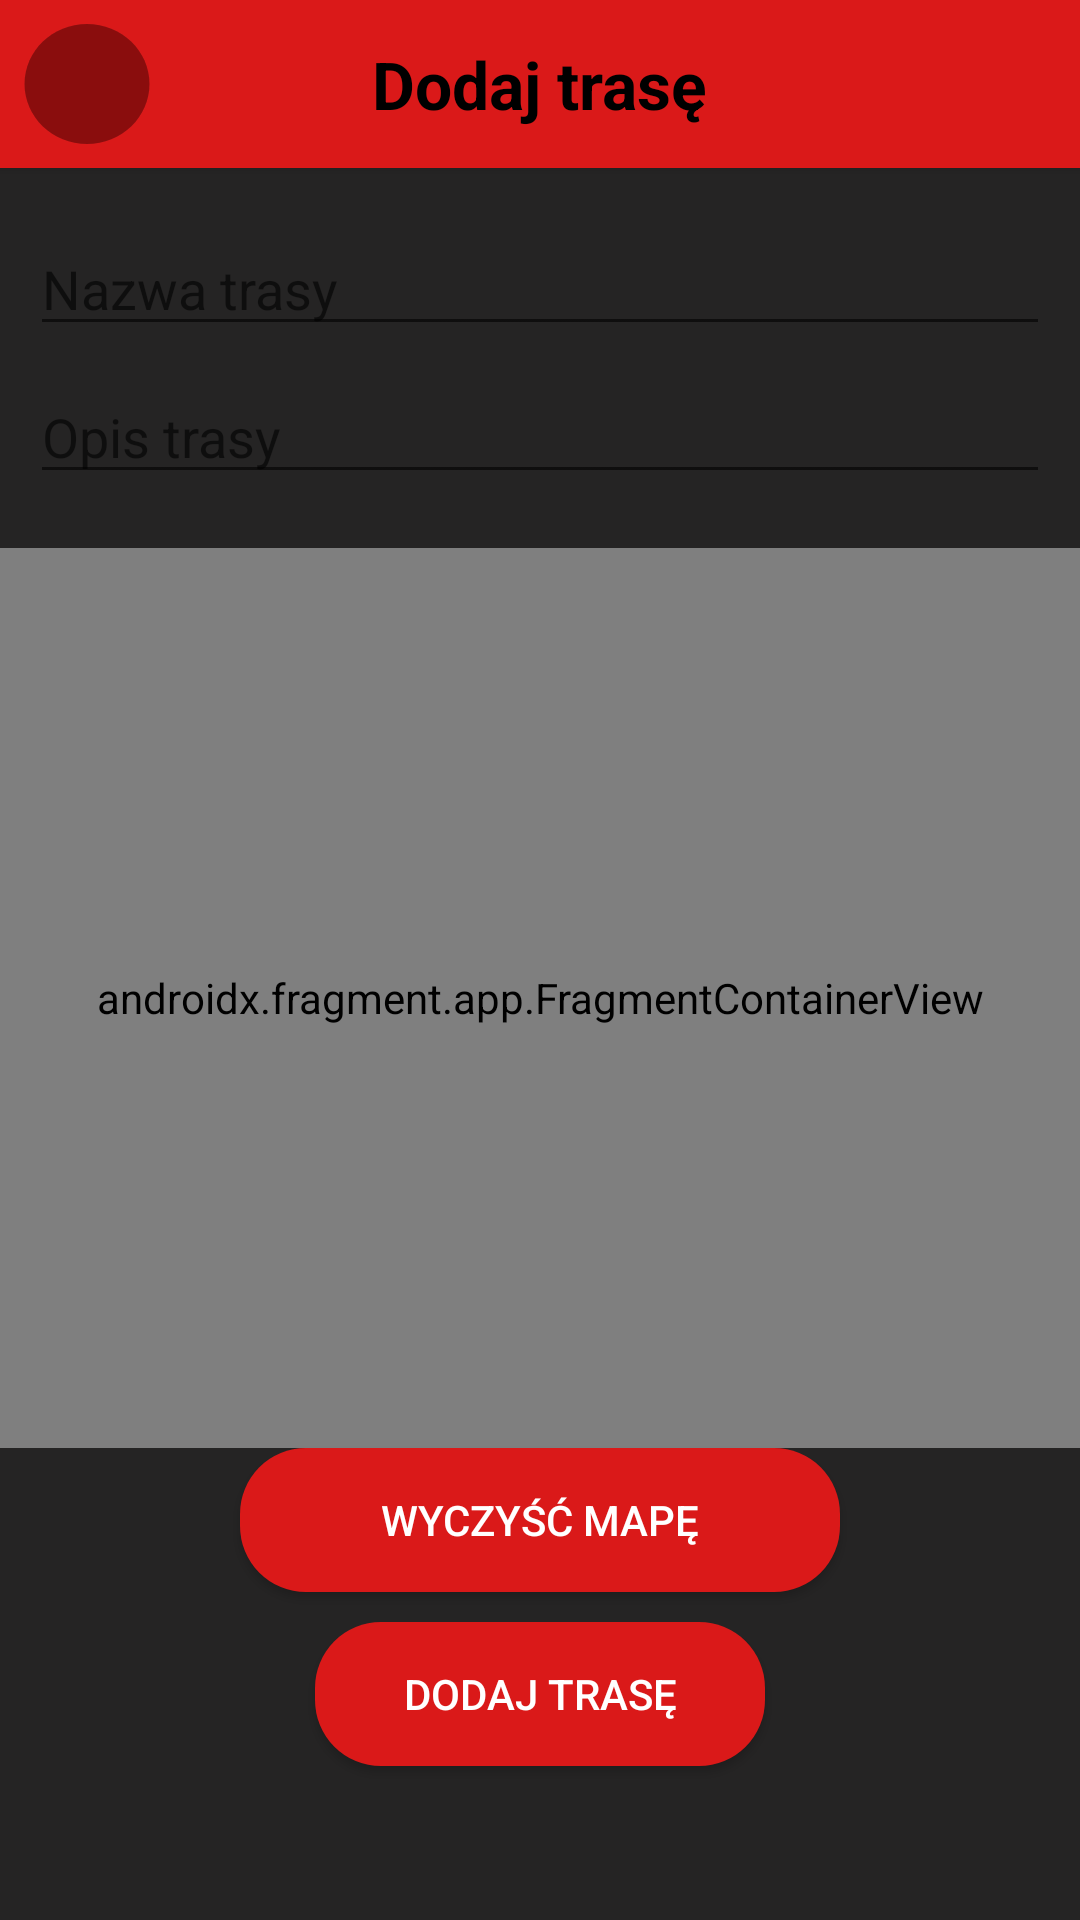

This screen was rendered from an Android layout file. Write that file and the resources it references.
<!-- AndroidManifest.xml: application theme Theme.MotoMeet -->
<!-- res/layout/fragment_add_route.xml -->
<?xml version="1.0" encoding="utf-8"?>
<RelativeLayout xmlns:android="http://schemas.android.com/apk/res/android"
    xmlns:tools="http://schemas.android.com/tools"
    xmlns:app="http://schemas.android.com/apk/res-auto"
    android:layout_width="match_parent"
    android:layout_height="match_parent"
    android:background="@color/grey"
    tools:context=".fragments.AddRouteFragment">

    <androidx.appcompat.widget.Toolbar
        android:layout_width="match_parent"
        android:layout_height="?attr/actionBarSize"
        android:id="@+id/toolbar"
        android:background="@color/red"
        android:elevation="2dp"
        android:layout_alignParentTop="true"
        app:contentInsetStart="0dp"
        app:contentInsetEnd="0dp"
        android:layout_marginBottom="8dp">

        <RelativeLayout
            android:layout_width="match_parent"
            android:layout_height="match_parent">

            <ImageButton
                android:id="@+id/returnBtn"
                android:layout_width="@dimen/circleBtnWidth"
                android:layout_height="@dimen/circleBtnHeight"
                android:layout_alignParentStart="true"
                android:layout_margin="4dp"
                android:background="@drawable/baseline_circle_24"
                android:elevation="3dp"
                android:padding="4dp"
                android:src="@drawable/baseline_arrow_back_24"
                android:layout_centerVertical="true"
                android:contentDescription="@string/returnBtnContDesc" />

            <TextView
                android:layout_height="wrap_content"
                android:layout_width="wrap_content"
                android:layout_centerHorizontal="true"
                android:text="@string/addRouteTitle"
                android:textStyle="bold"
                android:textSize="22sp"
                android:textColor="@color/black"
                android:layout_centerVertical="true"/>

        </RelativeLayout>

    </androidx.appcompat.widget.Toolbar>

    <LinearLayout
        android:layout_width="match_parent"
        android:layout_height="wrap_content"
        android:id="@+id/linearLayout"
        android:orientation="vertical"
        android:layout_below="@+id/toolbar"
        android:padding="10dp">

        <EditText
            android:id="@+id/routeNameET"
            android:layout_width="match_parent"
            android:layout_height="wrap_content"
            android:hint="@string/routeNameHint"
            android:layout_marginBottom="8dp"
            android:inputType="textPersonName"/>

        <EditText
            android:id="@+id/routeDescriptionET"
            android:layout_width="match_parent"
            android:layout_height="wrap_content"
            android:hint="@string/routeDescHint"
            android:inputType="textMultiLine"
            android:layout_marginBottom="8dp"/>

    </LinearLayout>

     <androidx.fragment.app.FragmentContainerView
        android:id="@+id/map"
        android:name="com.google.android.gms.maps.SupportMapFragment"
        android:layout_width="match_parent"
        android:layout_height="300dp"
        android:layout_below="@id/linearLayout"/>

    <androidx.appcompat.widget.AppCompatButton
        android:id="@+id/clearMapBtn"
        android:layout_width="200dp"
        android:layout_height="wrap_content"
        android:text="@string/clearMapBtn"
        android:textColor="@color/white"
        android:background="@drawable/button_background"
        android:layout_centerInParent="true"
        android:layout_below="@+id/map"
        android:layout_marginBottom="10dp"/>

    <androidx.appcompat.widget.AppCompatButton
        android:id="@+id/addRouteBtn"
        android:layout_width="150dp"
        android:layout_height="wrap_content"
        android:text="@string/addRouteBtn"
        android:textColor="@color/white"
        android:background="@drawable/button_background"
        android:layout_centerInParent="true"
        android:layout_below="@+id/clearMapBtn"/>


</RelativeLayout>
<!-- resources referenced by this layout -->
<resources>
  <color name="black">#FF000000</color>
  <color name="grey">#252424</color>
  <color name="red">#DA1919</color>
  <color name="white">#FFFFFFFF</color>
  <dimen name="circleBtnHeight">50dp</dimen>
  <dimen name="circleBtnWidth">50dp</dimen>
  <!-- drawable baseline_circle_24 (drawable) -->
  <vector android:height="24dp" android:tint="@color/dark_red"
      android:viewportHeight="24" android:viewportWidth="24"
      android:width="24dp" xmlns:android="http://schemas.android.com/apk/res/android">
      <path android:fillColor="@android:color/white" android:pathData="M12,2C6.47,2 2,6.47 2,12s4.47,10 10,10 10,-4.47 10,-10S17.53,2 12,2z"/>
  </vector>
  <!-- drawable button_background (drawable) -->
  <?xml version="1.0" encoding="utf-8"?>
  <shape xmlns:android="http://schemas.android.com/apk/res/android"
      android:shape="rectangle">
  
      <solid
          android:color="@color/red"/>
  
      <corners
          android:radius="22dp"/>
  
  </shape>
  <string name="addRouteBtn">Dodaj Trasę</string>
  <string name="addRouteTitle">Dodaj trasę</string>
  <string name="clearMapBtn">Wyczyść mapę</string>
  <string name="returnBtnContDesc">return</string>
  <string name="routeDescHint">Opis trasy</string>
  <string name="routeNameHint">Nazwa trasy</string>
  <style name="Theme.MotoMeet" parent="Theme.MaterialComponents.DayNight.NoActionBar">
          
          <item name="colorPrimary">@color/purple_500</item>
          <item name="colorPrimaryVariant">@color/purple_700</item>
          <item name="colorOnPrimary">@color/white</item>
          
          <item name="colorSecondary">@color/teal_200</item>
          <item name="colorSecondaryVariant">@color/teal_700</item>
          <item name="colorOnSecondary">@color/black</item>
          
          <item name="android:statusBarColor">?attr/colorPrimaryVariant</item>
          
      </style>
  <color name="dark_red">#8A0D0D</color>
  <color name="purple_500">#FF6200EE</color>
  <color name="purple_700">#FF3700B3</color>
  <color name="teal_200">#FF03DAC5</color>
  <color name="teal_700">#FF018786</color>
</resources>
